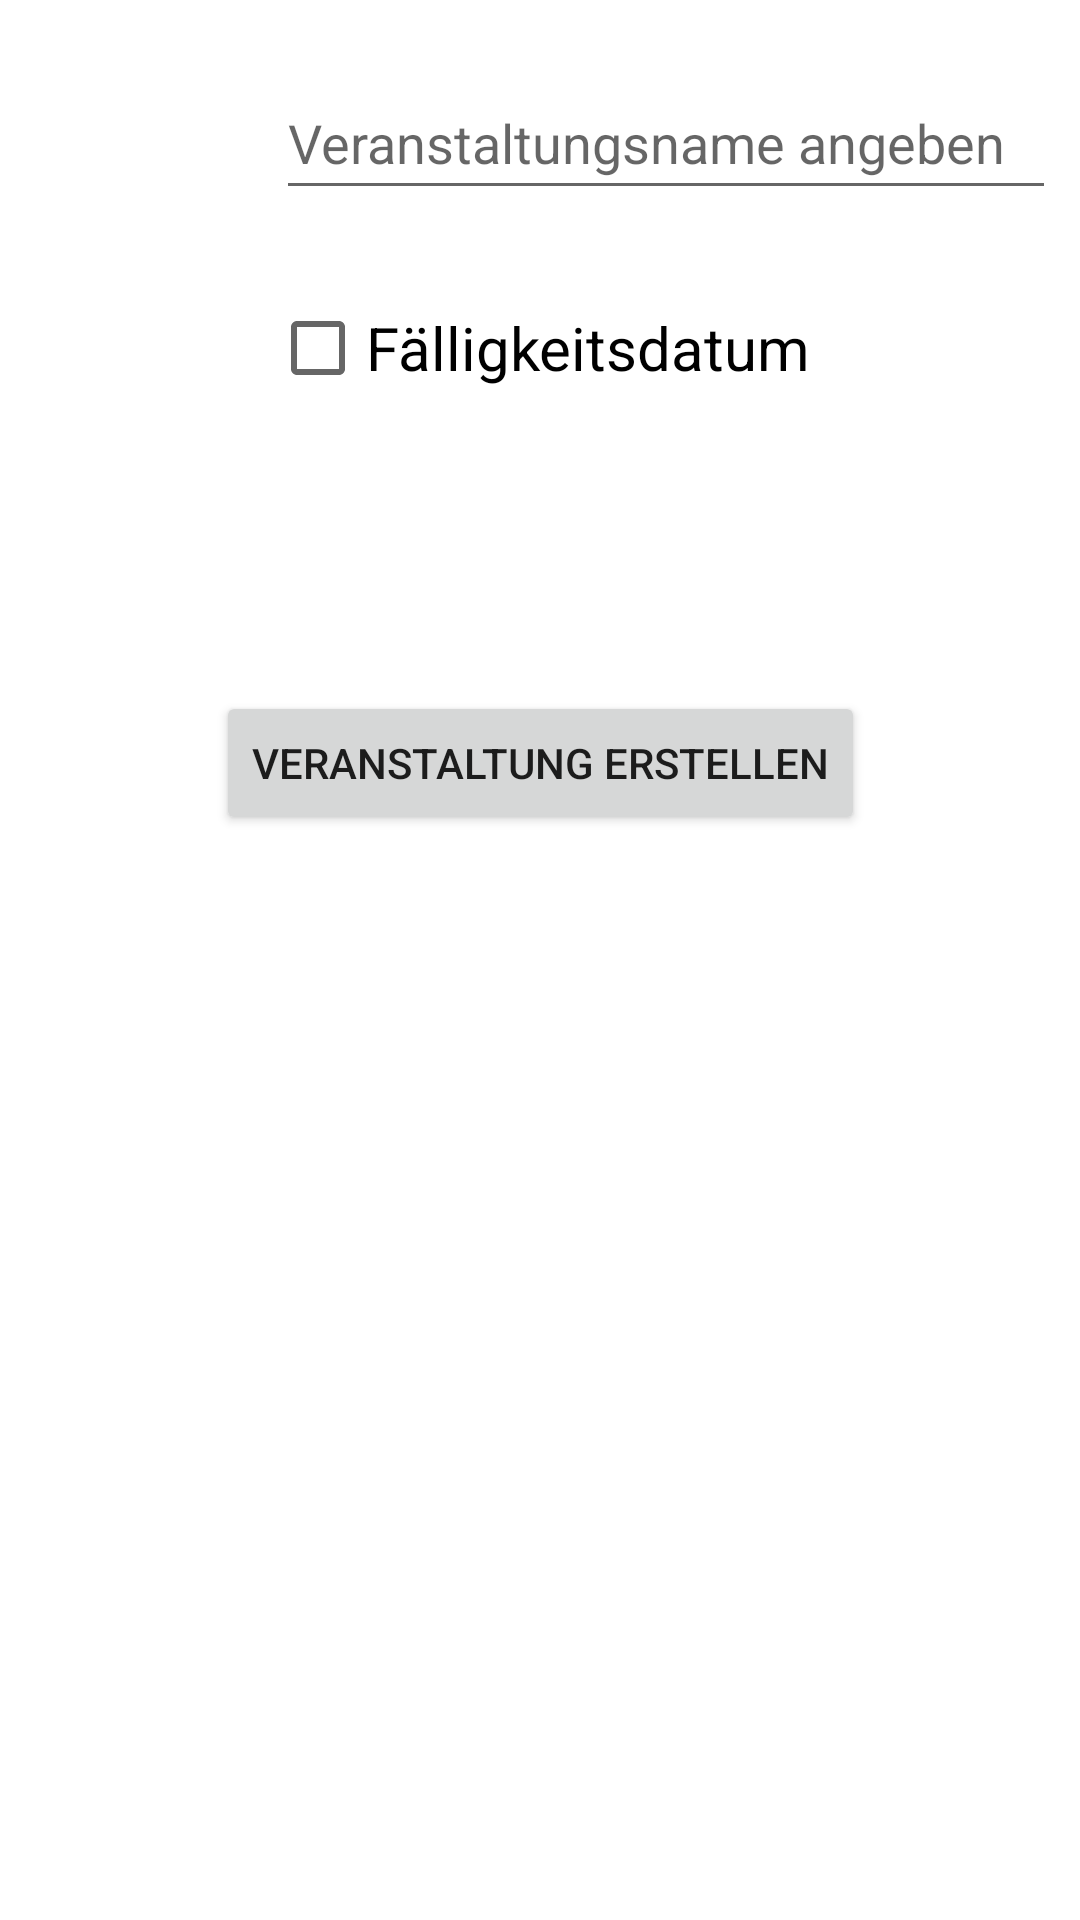

Produce the Android XML layout that renders to this screen, including the resource entries it uses.
<!-- AndroidManifest.xml: application theme Theme.MoneySplitF1 -->
<!-- res/layout/activity_event_creation_guest.xml -->
<?xml version="1.0" encoding="utf-8"?>
<androidx.constraintlayout.widget.ConstraintLayout xmlns:android="http://schemas.android.com/apk/res/android"
    xmlns:app="http://schemas.android.com/apk/res-auto"
    xmlns:tools="http://schemas.android.com/tools"
    android:layout_width="match_parent"
    android:layout_height="match_parent">

    <EditText
        android:id="@+id/tv_eventNameGuest"
        android:layout_width="0dp"
        android:layout_height="wrap_content"
        android:layout_marginStart="8dp"
        android:layout_marginTop="8dp"
        android:layout_marginEnd="8dp"

        android:ems="10"
        android:hint="Veranstaltungsname angeben"
        android:inputType="textPersonName"
        android:minHeight="48dp"
        app:layout_constraintBottom_toBottomOf="@+id/img_eventCreationGuest"
        app:layout_constraintEnd_toEndOf="parent"
        app:layout_constraintStart_toEndOf="@+id/img_eventCreationGuest"
        app:layout_constraintTop_toTopOf="parent" />

    <ImageView
        android:id="@+id/img_eventCreationGuest"
        android:layout_width="76dp"
        android:layout_height="76dp"
        android:layout_marginStart="8dp"
        android:layout_marginTop="8dp"
        app:layout_constraintStart_toStartOf="parent"
        app:layout_constraintTop_toTopOf="parent"
        app:srcCompat="@mipmap/ic_launcher_round" />

    <CheckBox
        android:id="@+id/event_creation_GuestDueDateButton"
        android:layout_width="wrap_content"
        android:layout_height="wrap_content"
        android:textSize="20sp"
        android:layout_marginTop="8dp"
        android:text="@string/eventCreationDueDate"
        app:layout_constraintEnd_toEndOf="parent"
        app:layout_constraintStart_toStartOf="parent"
        app:layout_constraintTop_toBottomOf="@+id/img_eventCreationGuest" />

    <DatePicker
        android:id="@+id/event_creation_GuestDueDate"
        android:layout_width="match_parent"
        android:layout_height="wrap_content"
        android:calendarViewShown="false"
        android:datePickerMode="spinner"
        android:visibility="gone"
        app:layout_constraintEnd_toEndOf="parent"
        app:layout_constraintStart_toStartOf="parent"
        app:layout_constraintTop_toBottomOf="@+id/event_creation_GuestDueDateButton" />

    <Button
        android:id="@+id/btn_finishEventCreationGuest"
        android:layout_width="wrap_content"
        android:layout_height="wrap_content"
        android:text="Veranstaltung erstellen"
        app:layout_constraintEnd_toEndOf="parent"
        app:layout_constraintStart_toStartOf="parent"
        app:layout_constraintTop_toBottomOf="@+id/event_creation_GuestDueDate"
        app:layout_constraintBottom_toBottomOf="parent"
        app:layout_constraintVertical_bias="0.2"/>


</androidx.constraintlayout.widget.ConstraintLayout>
<!-- resources referenced by this layout -->
<resources>
  <string name="eventCreationDueDate">Fälligkeitsdatum</string>
  <style name="Theme.MoneySplitF1" parent="Theme.MaterialComponents.Light.DarkActionBar">
          
          <item name="colorPrimary">@color/SK_red</item>
          <item name="colorPrimaryVariant">@color/SK_red_B</item>
          <item name="colorOnPrimary">@color/SK_white</item>
          
          <item name="colorSecondary">@color/SK_silvergrey</item>
          <item name="colorSecondaryVariant">@color/SK_grey</item>
          <item name="colorOnSecondary">@color/SK_black</item>
          
          <item name="android:statusBarColor" tools:targetApi="l">?attr/colorPrimaryVariant</item>
          
          <item name="colorAccent">@color/SK_lightblue_C</item>
      </style>
  <color name="SK_red">#FF0000</color>
  <color name="SK_red_B">#B8061C</color>
  <color name="SK_white">#FFFFFF</color>
  <color name="SK_silvergrey">#D9D9D9</color>
  <color name="SK_grey">#666666</color>
  <color name="SK_black">#000000</color>
  <color name="SK_lightblue_C">#006996</color>
</resources>
